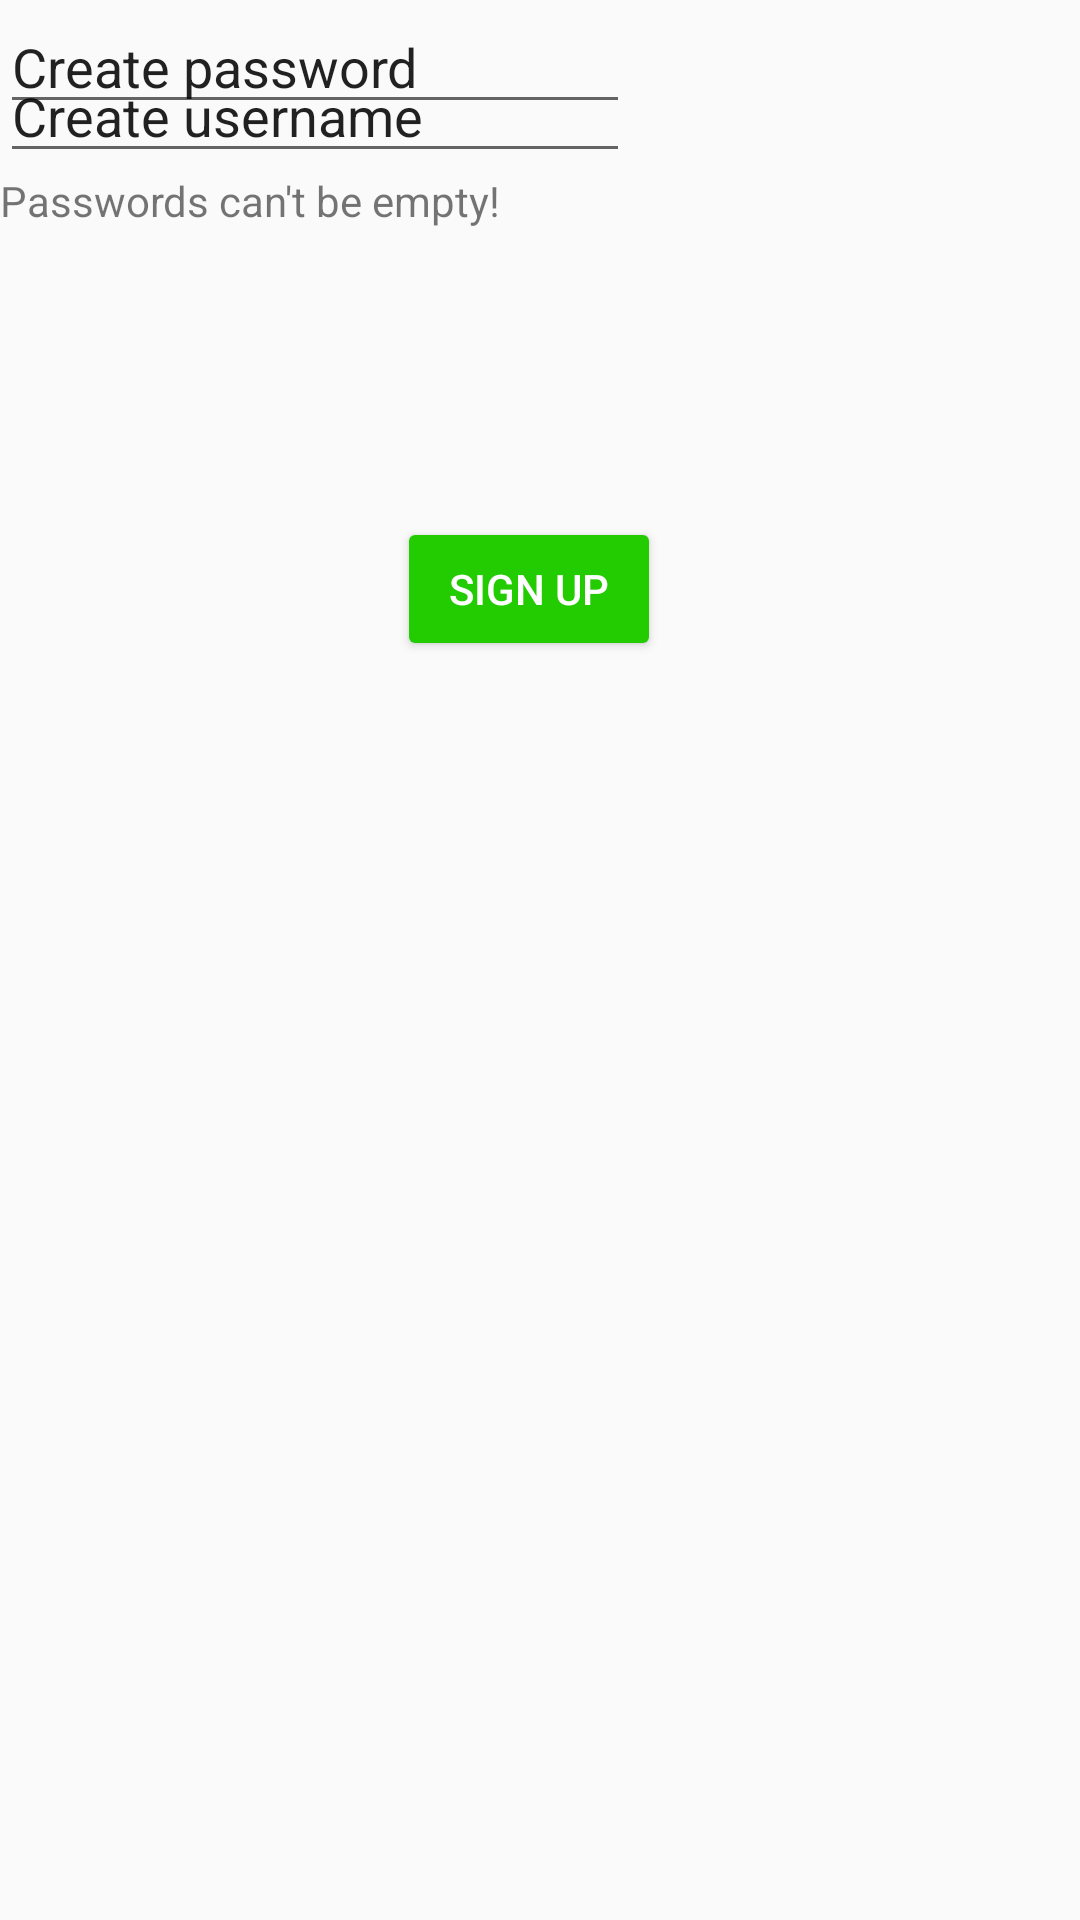

Here is an Android app screen rendered from its layout file. Give the layout XML and the strings, colors and styles it references.
<!-- AndroidManifest.xml: application theme AppTheme -->
<!-- res/layout/activity_sign_up.xml -->
<?xml version="1.0" encoding="utf-8"?>
<androidx.constraintlayout.widget.ConstraintLayout xmlns:android="http://schemas.android.com/apk/res/android"
    xmlns:app="http://schemas.android.com/apk/res-auto"
    xmlns:tools="http://schemas.android.com/tools"
    android:layout_width="match_parent"
    android:layout_height="match_parent"
    tools:context=".SignUpActivity">


    <ImageView
        android:id="@+id/ivLogo"
        android:layout_width="382dp"
        android:layout_height="44dp"
        android:layout_alignParentTop="true"
        android:layout_centerHorizontal="true"
        android:layout_gravity="center_horizontal"
        android:layout_marginTop="16dp"
        android:gravity="center"
        android:src="@drawable/ic_instagram_seeklogo"
        app:layout_constraintBottom_toTopOf="@+id/etUsername"
        app:layout_constraintTop_toTopOf="parent"
        tools:layout_editor_absoluteX="-1dp" />

    <EditText
        android:id="@+id/editTextTextPersonName"
        android:layout_width="wrap_content"
        android:layout_height="wrap_content"
        android:layout_marginTop="100dp"
        android:layout_marginBottom="26dp"
        android:ems="10"
        android:inputType="textPersonName"
        android:text="Create username"
        app:layout_constraintBottom_toTopOf="@+id/editTextTextPersonName2"
        app:layout_constraintTop_toTopOf="parent"
        tools:layout_editor_absoluteX="78dp" />

    <EditText
        android:id="@+id/editTextTextPersonName2"
        android:layout_width="wrap_content"
        android:layout_height="wrap_content"
        android:ems="10"
        android:inputType="textPersonName"
        android:text="Create password"
        tools:layout_editor_absoluteX="78dp"
        tools:layout_editor_absoluteY="112dp" />

    <TextView
        android:id="@+id/textView"
        android:layout_width="wrap_content"
        android:layout_height="wrap_content"
        android:layout_marginTop="16dp"
        android:text="Passwords can't be empty!"
        app:layout_constraintEnd_toEndOf="@+id/editTextTextPersonName"
        app:layout_constraintHorizontal_bias="0.0"
        app:layout_constraintStart_toStartOf="@+id/editTextTextPersonName2"
        app:layout_constraintTop_toBottomOf="@+id/editTextTextPersonName2" />

    <Button
        android:id="@+id/button"
        android:layout_width="wrap_content"
        android:layout_height="wrap_content"
        android:layout_marginTop="96dp"
        android:backgroundTint="#22CC00"
        android:text="Sign Up"
        android:textColor="#FFFFFF"
        app:layout_constraintBottom_toBottomOf="parent"
        app:layout_constraintEnd_toEndOf="parent"
        app:layout_constraintHorizontal_bias="0.486"
        app:layout_constraintStart_toStartOf="parent"
        app:layout_constraintTop_toBottomOf="@+id/textView"
        app:layout_constraintVertical_bias="0.0" />
</androidx.constraintlayout.widget.ConstraintLayout>
<!-- resources referenced by this layout -->
<resources>
  <style name="AppTheme" parent="Theme.AppCompat.Light.NoActionBar">
       Customize your theme here.
          <item name="colorPrimary">#C13584</item>
          <item name="colorPrimaryDark">#ffffff</item>
          <item name="colorAccent">#ffffff</item>
      </style>
</resources>
